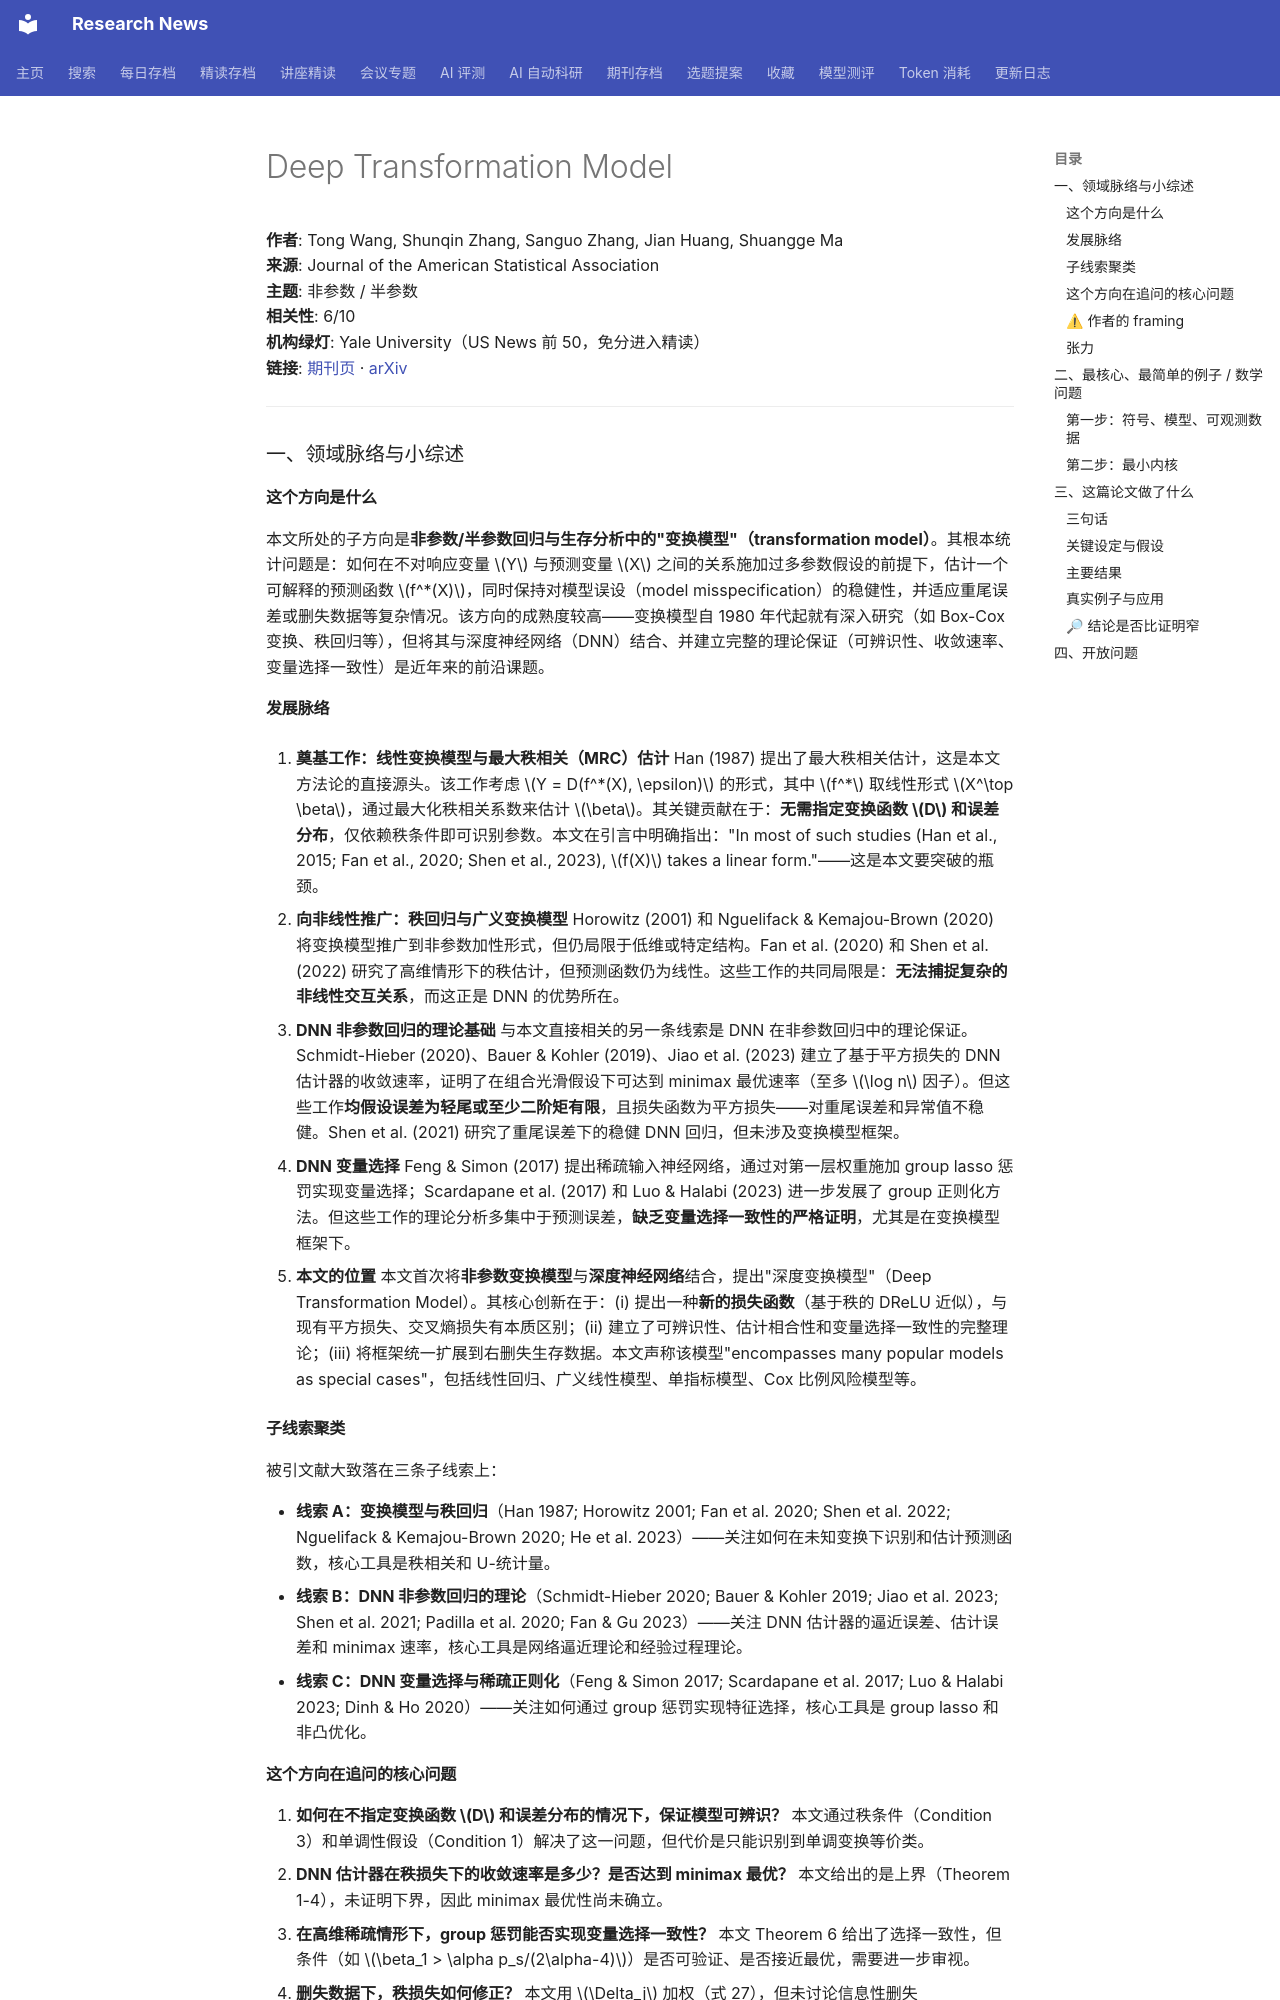

repository: cxy0714/research-news · page: deep_reads/2026-10-10-10.1080_01621459.2026.2739658/index.html · generator: mkdocs

# Deep Transformation Model

**作者**: Tong Wang, Shunqin Zhang, Sanguo Zhang, Jian Huang, Shuangge Ma  
**来源**: Journal of the American Statistical Association  
**主题**: 非参数 / 半参数  
**相关性**: 6/10  
**机构绿灯**: Yale University（US News 前 50，免分进入精读）  
**链接**: [期刊页](https://doi.org/10.1080/01621459.2026.2739658) · [arXiv](https://arxiv.org/abs/2410.19226)

---

### 一、领域脉络与小综述

#### 这个方向是什么

本文所处的子方向是**非参数/半参数回归与生存分析中的"变换模型"（transformation model）**。其根本统计问题是：如何在不对响应变量 \(Y\) 与预测变量 \(X\) 之间的关系施加过多参数假设的前提下，估计一个可解释的预测函数 \(f^*(X)\)，同时保持对模型误设（model misspecification）的稳健性，并适应重尾误差或删失数据等复杂情况。该方向的成熟度较高——变换模型自 1980 年代起就有深入研究（如 Box-Cox 变换、秩回归等），但将其与深度神经网络（DNN）结合、并建立完整的理论保证（可辨识性、收敛速率、变量选择一致性）是近年来的前沿课题。

#### 发展脉络

1. **奠基工作：线性变换模型与最大秩相关（MRC）估计**
   Han (1987) 提出了最大秩相关估计，这是本文方法论的直接源头。该工作考虑 \(Y = D(f^*(X), \epsilon)\) 的形式，其中 \(f^*\) 取线性形式 \(X^\top \beta\)，通过最大化秩相关系数来估计 \(\beta\)。其关键贡献在于：**无需指定变换函数 \(D\) 和误差分布**，仅依赖秩条件即可识别参数。本文在引言中明确指出："In most of such studies (Han et al., 2015; Fan et al., 2020; Shen et al., 2023), \(f(X)\) takes a linear form."——这是本文要突破的瓶颈。

2. **向非线性推广：秩回归与广义变换模型**
   Horowitz (2001) 和 Nguelifack & Kemajou-Brown (2020) 将变换模型推广到非参数加性形式，但仍局限于低维或特定结构。Fan et al. (2020) 和 Shen et al. (2022) 研究了高维情形下的秩估计，但预测函数仍为线性。这些工作的共同局限是：**无法捕捉复杂的非线性交互关系**，而这正是 DNN 的优势所在。

3. **DNN 非参数回归的理论基础**
   与本文直接相关的另一条线索是 DNN 在非参数回归中的理论保证。Schmidt-Hieber (2020)、Bauer & Kohler (2019)、Jiao et al. (2023) 建立了基于平方损失的 DNN 估计器的收敛速率，证明了在组合光滑假设下可达到 minimax 最优速率（至多 \(\log n\) 因子）。但这些工作**均假设误差为轻尾或至少二阶矩有限**，且损失函数为平方损失——对重尾误差和异常值不稳健。Shen et al. (2021) 研究了重尾误差下的稳健 DNN 回归，但未涉及变换模型框架。

4. **DNN 变量选择**
   Feng & Simon (2017) 提出稀疏输入神经网络，通过对第一层权重施加 group lasso 惩罚实现变量选择；Scardapane et al. (2017) 和 Luo & Halabi (2023) 进一步发展了 group 正则化方法。但这些工作的理论分析多集中于预测误差，**缺乏变量选择一致性的严格证明**，尤其是在变换模型框架下。

5. **本文的位置**
   本文首次将**非参数变换模型**与**深度神经网络**结合，提出"深度变换模型"（Deep Transformation Model）。其核心创新在于：(i) 提出一种**新的损失函数**（基于秩的 DReLU 近似），与现有平方损失、交叉熵损失有本质区别；(ii) 建立了可辨识性、估计相合性和变量选择一致性的完整理论；(iii) 将框架统一扩展到右删失生存数据。本文声称该模型"encompasses many popular models as special cases"，包括线性回归、广义线性模型、单指标模型、Cox 比例风险模型等。

#### 子线索聚类

被引文献大致落在三条子线索上：

- **线索 A：变换模型与秩回归**（Han 1987; Horowitz 2001; Fan et al. 2020; Shen et al. 2022; Nguelifack & Kemajou-Brown 2020; He et al. 2023）——关注如何在未知变换下识别和估计预测函数，核心工具是秩相关和 U-统计量。
- **线索 B：DNN 非参数回归的理论**（Schmidt-Hieber 2020; Bauer & Kohler 2019; Jiao et al. 2023; Shen et al. 2021; Padilla et al. 2020; Fan & Gu 2023）——关注 DNN 估计器的逼近误差、估计误差和 minimax 速率，核心工具是网络逼近理论和经验过程理论。
- **线索 C：DNN 变量选择与稀疏正则化**（Feng & Simon 2017; Scardapane et al. 2017; Luo & Halabi 2023; Dinh & Ho 2020）——关注如何通过 group 惩罚实现特征选择，核心工具是 group lasso 和非凸优化。

#### 这个方向在追问的核心问题

1. **如何在不指定变换函数 \(D\) 和误差分布的情况下，保证模型可辨识？** 本文通过秩条件（Condition 3）和单调性假设（Condition 1）解决了这一问题，但代价是只能识别到单调变换等价类。
2. **DNN 估计器在秩损失下的收敛速率是多少？是否达到 minimax 最优？** 本文给出的是上界（Theorem 1-4），未证明下界，因此 minimax 最优性尚未确立。
3. **在高维稀疏情形下，group 惩罚能否实现变量选择一致性？** 本文 Theorem 6 给出了选择一致性，但条件（如 \(\beta_1 > \alpha p_s/(2\alpha-4)\)）是否可验证、是否接近最优，需要进一步审视。
4. **删失数据下，秩损失如何修正？** 本文用 \(\Delta_j\) 加权（式 27），但未讨论信息性删失（informative censoring）的情形。
